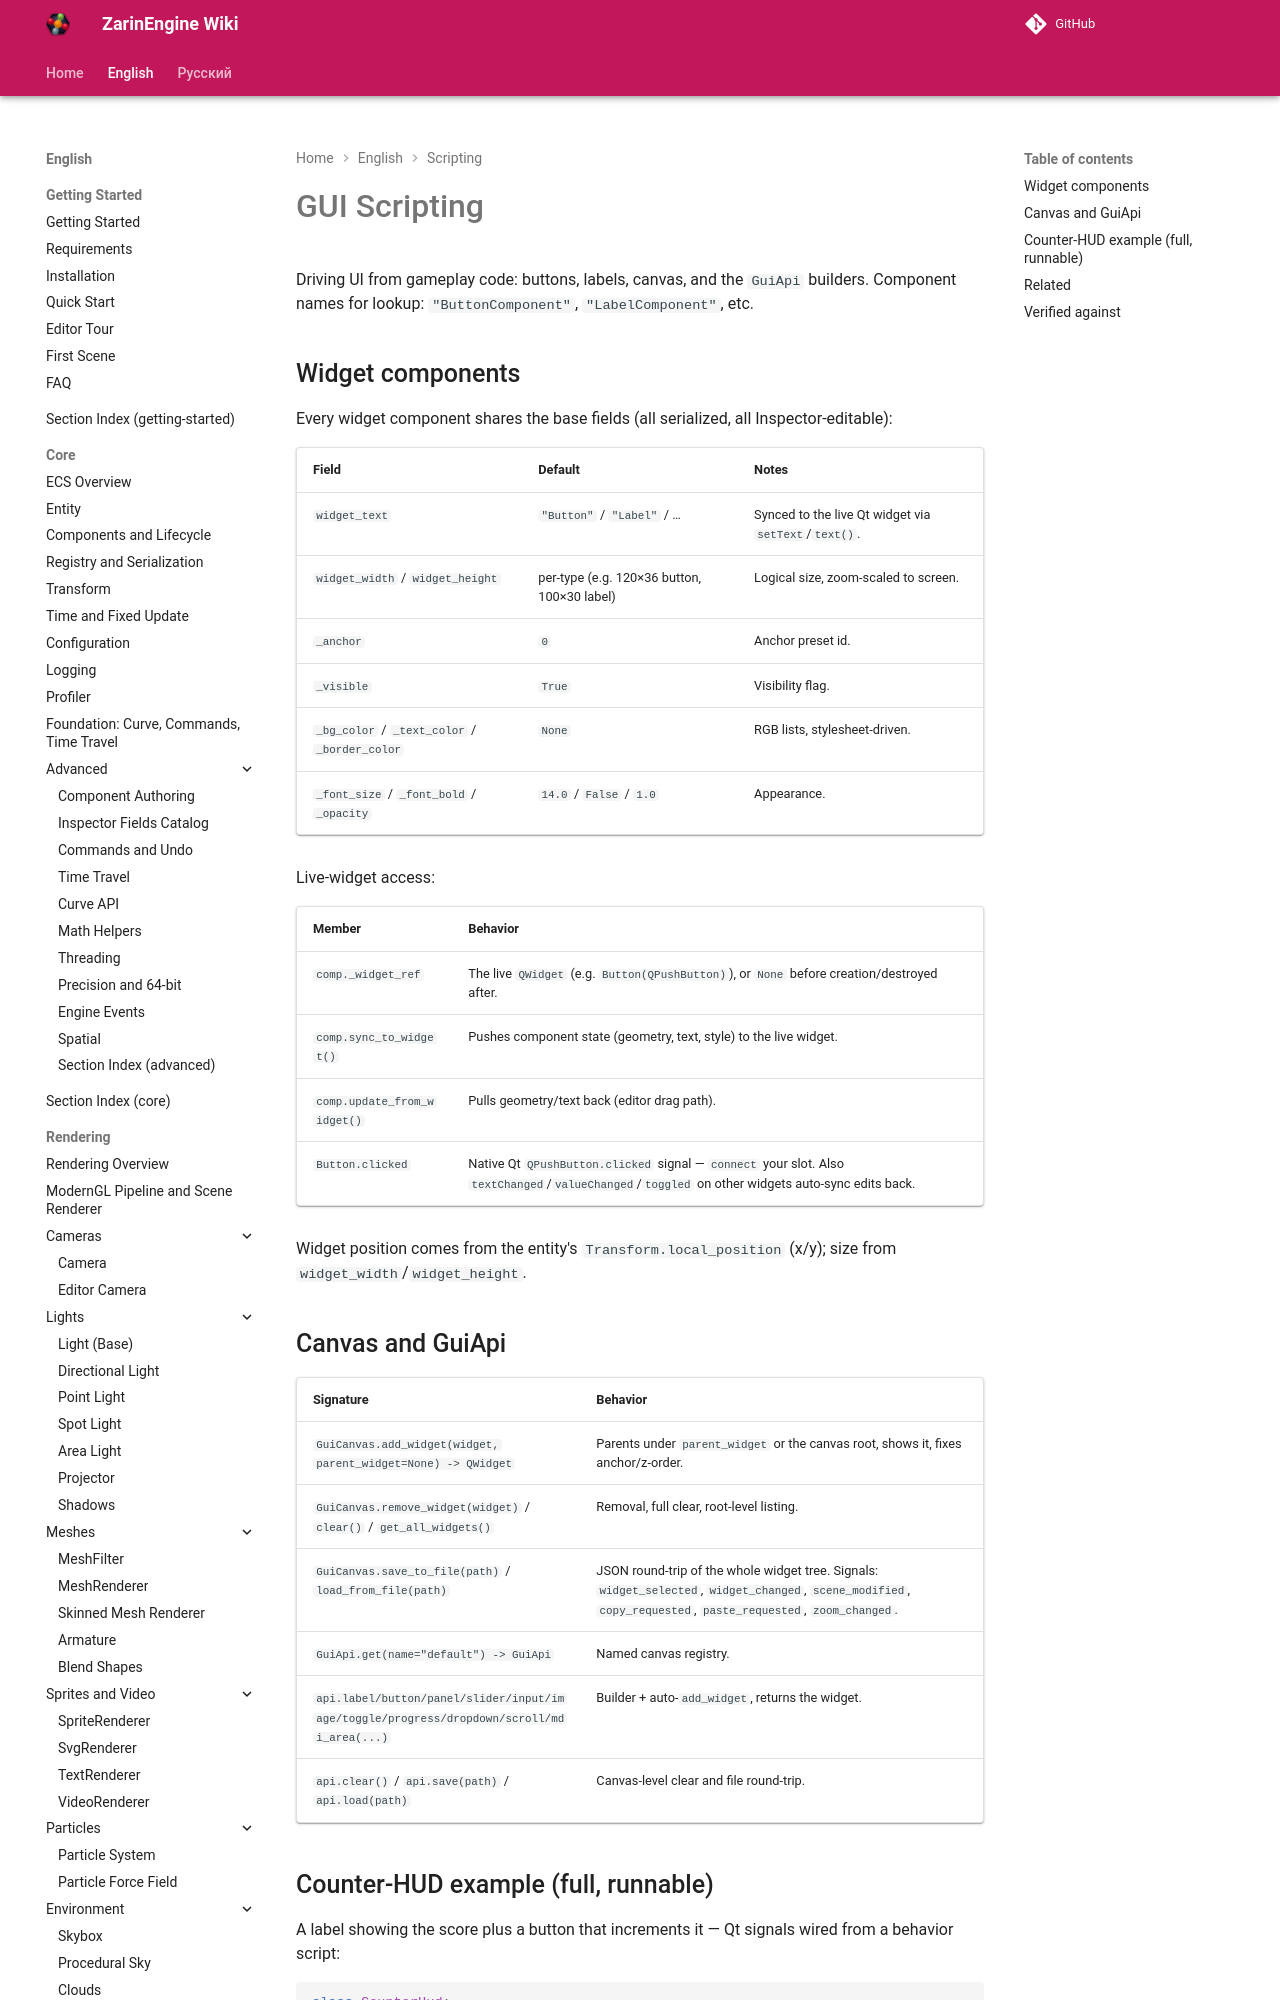

repository: EgorKonstrukt/ZarinEngineWiki · page: en/scripting/gui-scripting/index.html · generator: mkdocs

# GUI Scripting

Driving UI from gameplay code: buttons, labels, canvas, and the `GuiApi` builders. Component names for lookup: `"ButtonComponent"`, `"LabelComponent"`, etc.

## Widget components

Every widget component shares the base fields (all serialized, all Inspector-editable):

| Field | Default | Notes |
|---|---|---|
| `widget_text` | `"Button"` / `"Label"` / … | Synced to the live Qt widget via `setText`/`text()`. |
| `widget_width` / `widget_height` | per-type (e.g. 120×36 button, 100×30 label) | Logical size, zoom-scaled to screen. |
| `_anchor` | `0` | Anchor preset id. |
| `_visible` | `True` | Visibility flag. |
| `_bg_color` / `_text_color` / `_border_color` | `None` | RGB lists, stylesheet-driven. |
| `_font_size` / `_font_bold` / `_opacity` | `14.0` / `False` / `1.0` | Appearance. |

Live-widget access:
